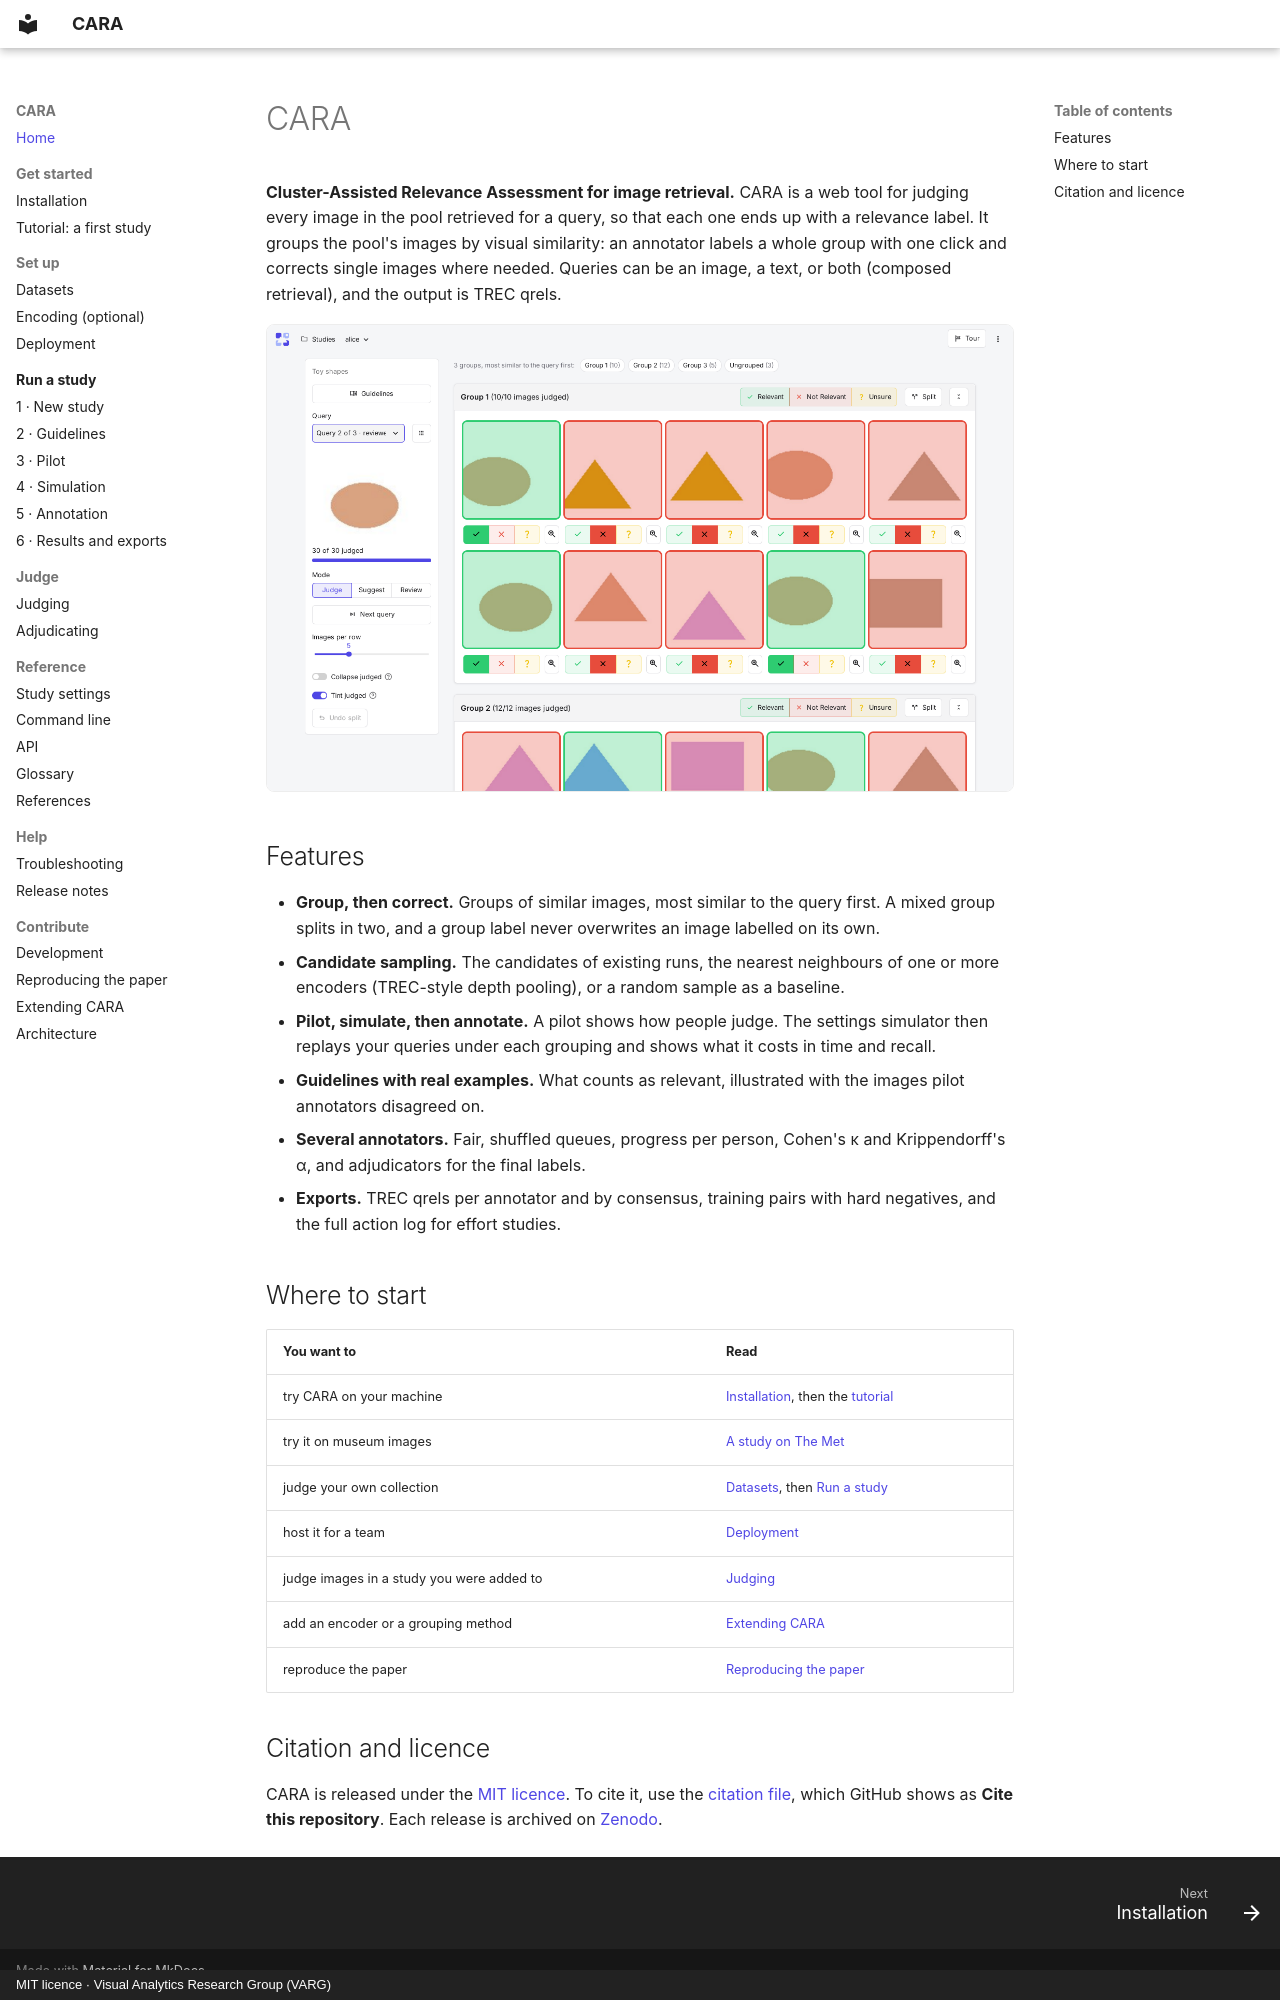

repository: TIBHannover/CARA · page: index.html · generator: mkdocs · copyright: MIT licence · Visual Analytics Research Group (VARG)

# CARA

**Cluster-Assisted Relevance Assessment for image retrieval.** CARA is a web tool for judging every image in the
pool retrieved for a query, so that each one ends up with a relevance label. It groups the pool's images by visual
similarity: an annotator labels a whole group with one click and corrects single images where needed. Queries can
be an image, a text, or both (composed retrieval), and the output is TREC qrels.

![The judge page on the toy dataset: the query on the left, its pool in groups of similar images on the right](assets/screenshots/judge.webp)

## Features

- **Group, then correct.** Groups of similar images, most similar to the query first. A mixed group splits in
  two, and a group label never overwrites an image labelled on its own.
- **Candidate sampling.** The candidates of existing runs, the nearest neighbours of one or more encoders (TREC-style
  depth pooling), or a random sample as a baseline.
- **Pilot, simulate, then annotate.** A pilot shows how people judge. The settings simulator then replays your
  queries under each grouping and shows what it costs in time and recall.
- **Guidelines with real examples.** What counts as relevant, illustrated with the images pilot annotators
  disagreed on.
- **Several annotators.** Fair, shuffled queues, progress per person, Cohen's κ and Krippendorff's α, and
  adjudicators for the final labels.
- **Exports.** TREC qrels per annotator and by consensus, training pairs with hard negatives, and the full action
  log for effort studies.

## Where to start

| You want to | Read |
|---|---|
| try CARA on your machine | [Installation](get-started/installation.md), then the [tutorial](get-started/tutorial.md) |
| try it on museum images | [A study on The Met](get-started/installation.md#a-study-on-the-met) |
| judge your own collection | [Datasets](setup/datasets.md), then [Run a study](study/index.md#from-a-dataset-to-pools) |
| host it for a team | [Deployment](setup/deployment.md) |
| judge images in a study you were added to | [Judging](judging/judging.md) |
| add an encoder or a grouping method | [Extending CARA](reference/extending.md) |
| reproduce the paper | [Reproducing the paper](reproducing.md) |

## Citation and licence

CARA is released under the [MIT licence](https://github.com/TIBHannover/CARA/blob/main/LICENSE). To cite it, use the
[citation file](https://github.com/TIBHannover/CARA/blob/main/CITATION.cff), which GitHub shows as **Cite this repository**.
Each release is archived on [Zenodo](https://doi.org/10.5281/zenodo.23866166).
